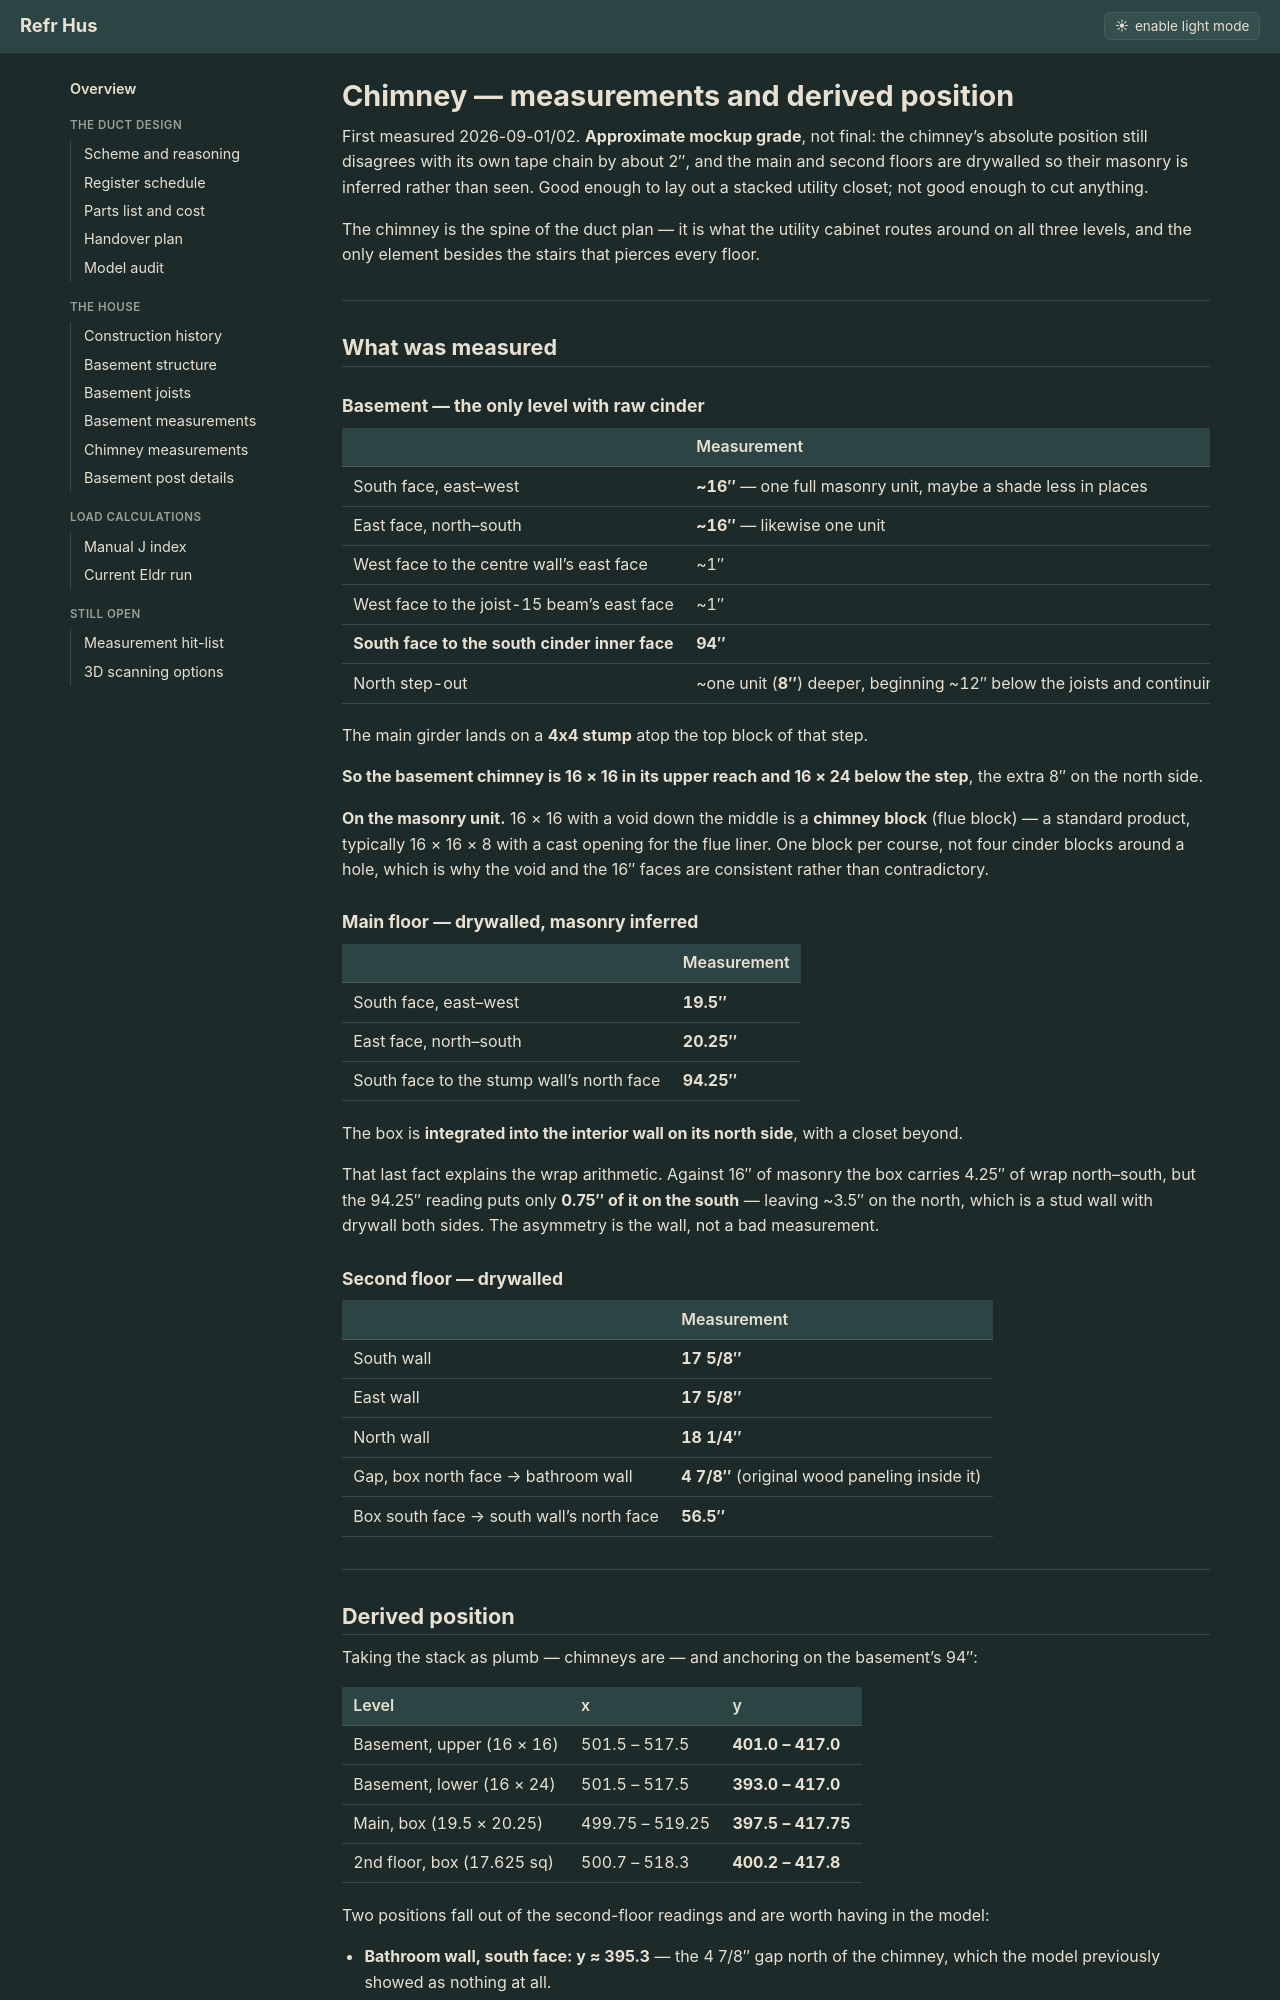

repository: Cervator/refrhus · page: chimney-measure-sheet/index.html · generator: jekyll

# Chimney — measurements and derived position

First measured 2026-09-01/02. **Approximate mockup grade**, not final: the chimney's absolute position still disagrees with its own tape chain by about 2″, and the main and second floors are drywalled so their masonry is inferred rather than seen. Good enough to lay out a stacked utility closet; not good enough to cut anything.

The chimney is the spine of the duct plan — it is what the utility cabinet routes around on all three levels, and the only element besides the stairs that pierces every floor.

---

## What was measured

### Basement — the only level with raw cinder

| | Measurement |
|---|---|
| South face, east–west | **~16″** — one full masonry unit, maybe a shade less in places |
| East face, north–south | **~16″** — likewise one unit |
| West face to the centre wall's east face | ~1″ |
| West face to the joist-15 beam's east face | ~1″ |
| **South face to the south cinder inner face** | **94″** |
| North step-out | ~one unit (**8″**) deeper, beginning ~12″ below the joists and continuing down |

The main girder lands on a **4x4 stump** atop the top block of that step.

**So the basement chimney is 16 × 16 in its upper reach and 16 × 24 below the step**, the extra 8″ on the north side.

**On the masonry unit.** 16 × 16 with a void down the middle is a **chimney block** (flue block) — a standard product, typically 16 × 16 × 8 with a cast opening for the flue liner. One block per course, not four cinder blocks around a hole, which is why the void and the 16″ faces are consistent rather than contradictory.

### Main floor — drywalled, masonry inferred

| | Measurement |
|---|---|
| South face, east–west | **19.5″** |
| East face, north–south | **20.25″** |
| South face to the stump wall's north face | **94.25″** |

The box is **integrated into the interior wall on its north side**, with a closet beyond.

That last fact explains the wrap arithmetic. Against 16″ of masonry the box carries 4.25″ of wrap north–south, but the 94.25″ reading puts only **0.75″ of it on the south** — leaving ~3.5″ on the north, which is a stud wall with drywall both sides. The asymmetry is the wall, not a bad measurement.

### Second floor — drywalled

| | Measurement |
|---|---|
| South wall | **17 5/8″** |
| East wall | **17 5/8″** |
| North wall | **18 1/4″** |
| Gap, box north face → bathroom wall | **4 7/8″** (original wood paneling inside it) |
| Box south face → south wall's north face | **56.5″** |

---
